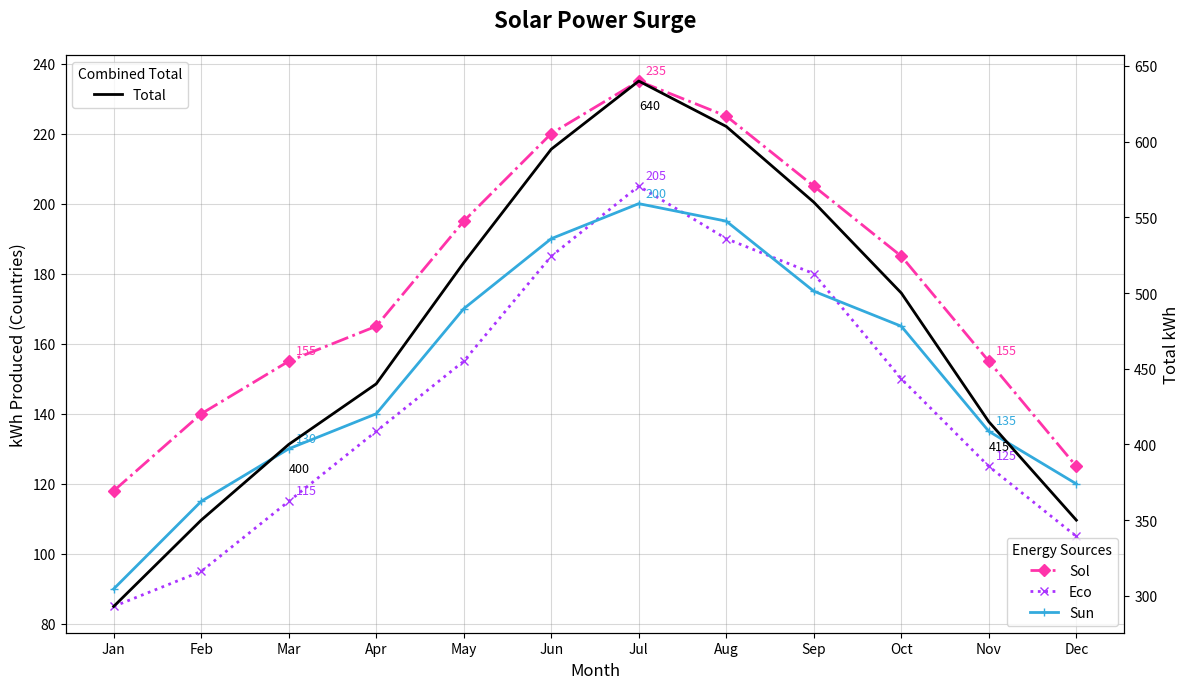

Write Python code to recreate this figure.
import matplotlib.pyplot as plt
import numpy as np

months = np.array(['Jan', 'Feb', 'Mar', 'Apr', 'May', 'Jun', 'Jul', 'Aug', 'Sep', 'Oct', 'Nov', 'Dec'])
solarland = np.array([118, 140, 155, 165, 195, 220, 235, 225, 205, 185, 155, 125])
ecotopia = np.array([85, 95, 115, 135, 155, 185, 205, 190, 180, 150, 125, 105])
sunstate = np.array([90, 115, 130, 140, 170, 190, 200, 195, 175, 165, 135, 120])

fig, ax = plt.subplots(figsize=(12, 7))

ax.plot(months, solarland, label='Sol', marker='D', linestyle='-.', color='#FF33AA', linewidth=2)
ax.plot(months, ecotopia, label='Eco', marker='x', linestyle=':', color='#AA33FF', linewidth=2)
ax.plot(months, sunstate, label='Sun', marker='+', linestyle='-', color='#33AADD', linewidth=2)

total_kWh = solarland + ecotopia + sunstate
ax2 = ax.twinx()
ax2.plot(months, total_kWh, label='Total', color='black', linestyle='-', linewidth=2)

significant_months = [2, 6, 10]
for i in significant_months:
    ax.annotate(f'{solarland[i]}', xy=(months[i], solarland[i]), xytext=(5, 5), textcoords='offset points', fontsize=9, color='#FF33AA')
    ax.annotate(f'{ecotopia[i]}', xy=(months[i], ecotopia[i]), xytext=(5, 5), textcoords='offset points', fontsize=9, color='#AA33FF')
    ax.annotate(f'{sunstate[i]}', xy=(months[i], sunstate[i]), xytext=(5, 5), textcoords='offset points', fontsize=9, color='#33AADD')
    ax2.annotate(f'{total_kWh[i]}', xy=(months[i], total_kWh[i]), xytext=(0, -20), textcoords='offset points', fontsize=9, color='black')

ax.set_title('Solar Power Surge', fontsize=16, pad=20, weight='bold')
ax.set_xlabel('Month', fontsize=12)
ax.set_ylabel('kWh Produced (Countries)', fontsize=12)
ax2.set_ylabel('Total kWh', fontsize=12, color='black')

ax.legend(loc='lower right', title='Energy Sources')
ax2.legend(loc='upper left', title='Combined Total')

ax.grid(visible=True, linestyle='-', color='gray', alpha=0.3)
plt.tight_layout()

plt.show()
